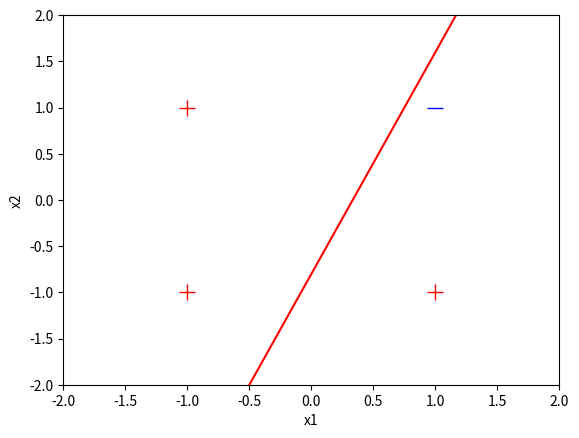

Here is the Python script that generated this plot:
import matplotlib.pyplot as plt
import random

color_list = ['r-', 'm-', 'y-', 'c-', 'b-', 'g-']
color_index = 0

def show_learning(w):
    global color_index
    print('w0 =', '%5.2f' % w[0], ',w1 =', '%5.2f' % w[1], ',w2 =', '%5.2f' % w[2])

    if color_index ==0:
        plt.plot([1.0], [1.0], 'b_', markersize=12)
        plt.plot([-1.0, 1.0, -1.0], [1.0, -1.0, -1.0], 'r+', markersize=12)
        plt.axis([-2, 2, -2, 2])
        plt.xlabel('x1')
        plt.ylabel('x2')
        x = [-2.0 , 2.0]

        if abs(w[2]) < 1e-5:
            y = [-w[1]/(1e-5)*(-2.0)+(-w[0]/(1e-5)),
                 -w[1]/(1e-5)*(2.0)+(-w[0]/(1e-5))]
        else:
            y = [-w[1]/w[2]*(-2.0)+(-w[0]/w[2]),
                 -w[1]/w[2]*(2.0)+(-w[0]/w[2])]

        plt.plot(x,y,color_list[color_index])
        if color_index <(len(color_list)-1):
            color_index += 1

random.seed(7)

LEARNING_RATE = 0.1
index_list = [0, 1, 2, 3]

x_train = [(1.0, -1.0, -1.0),(1.0, -1.0, 1.0,),
           (1.0, 1.0, -1.0), (1.0, 1.0, 1.0)]
y_train = [1.0, 1.0, 1.0, -1.0]

w = [0.2, -0.6, 0.25]

show_learning(w)


# weight update using step of perceptron learning algorithm

# for i in range(len(w)):
    # w[i] += (y*LEARNING_RATE * x[i])


